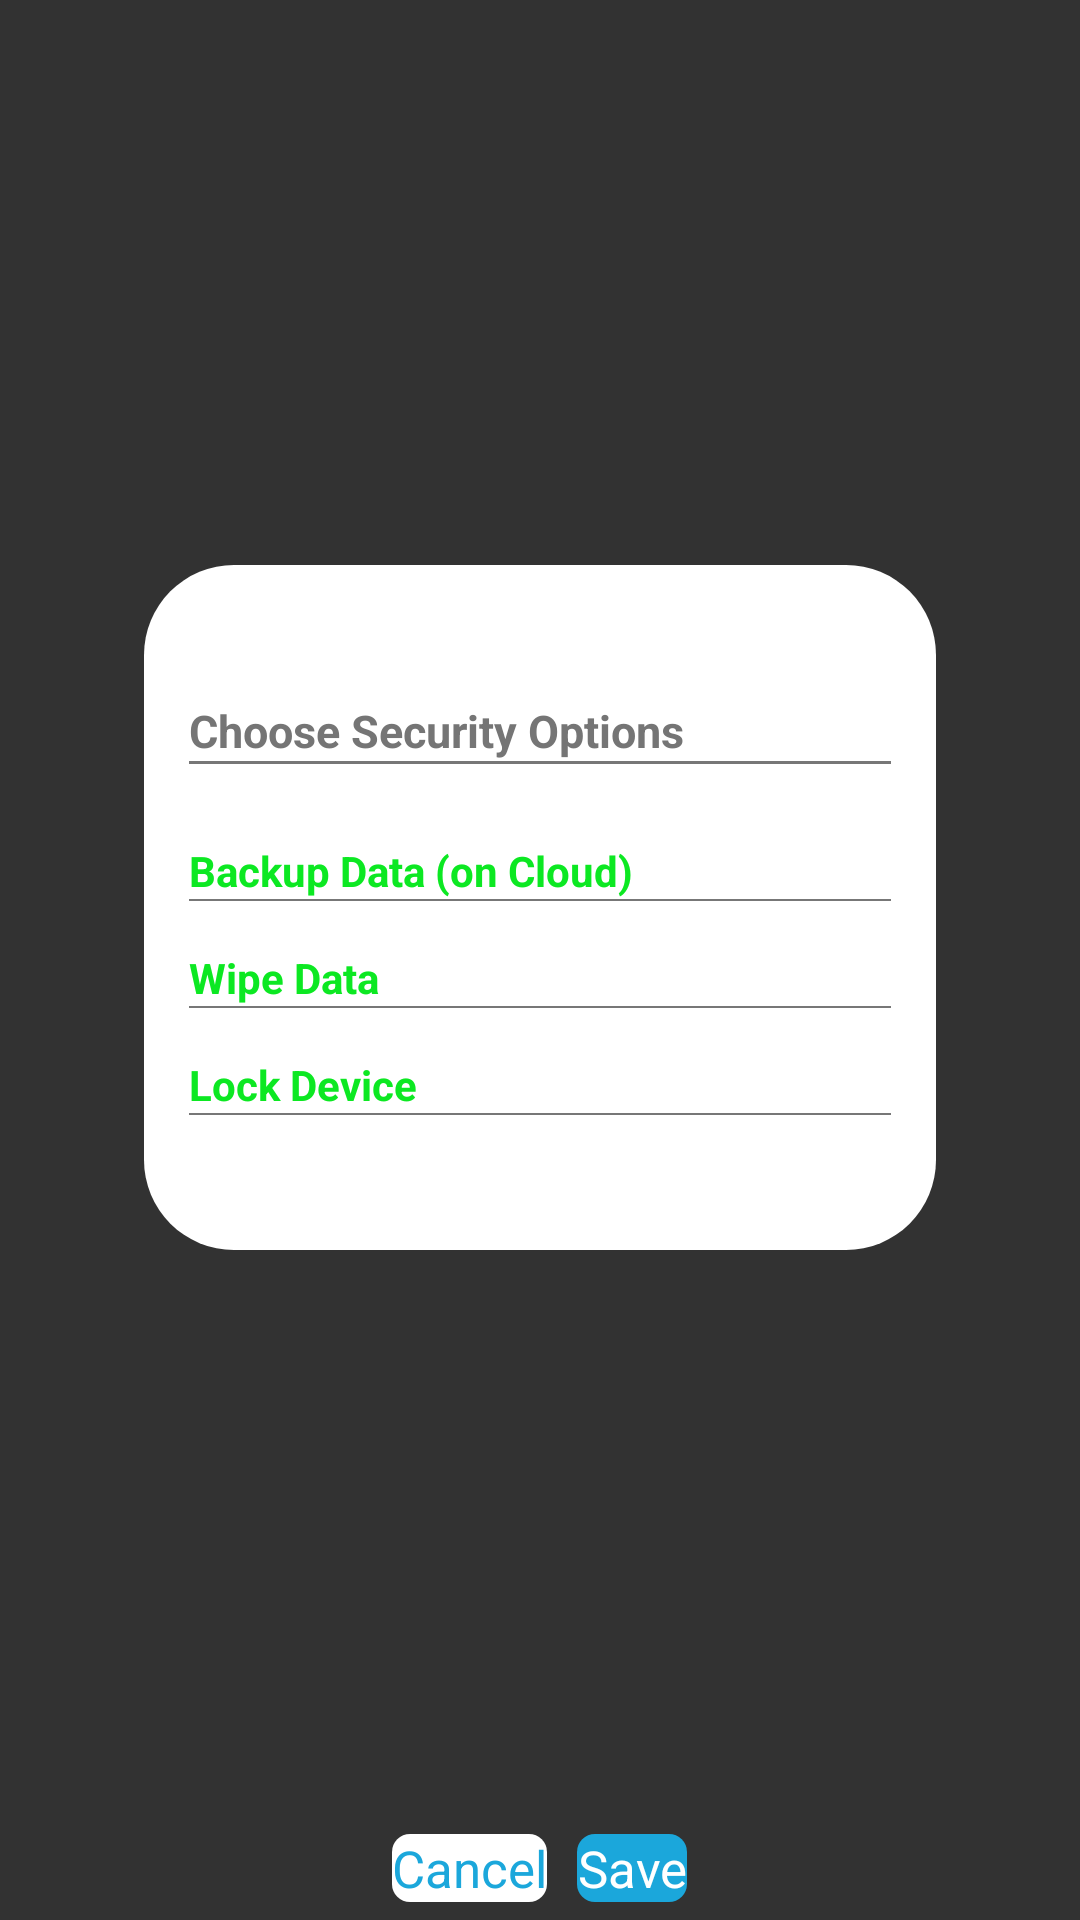

This screen was rendered from an Android layout file. Write that file and the resources it references.
<!-- AndroidManifest.xml: application theme AppTheme -->
<!-- res/layout/choose_sec_opts.xml -->
<?xml version="1.0" encoding="utf-8"?>
<LinearLayout android:orientation="vertical" android:layout_width="fill_parent" android:layout_height="fill_parent"
  xmlns:android="http://schemas.android.com/apk/res/android"
  android:background="#323232" >
    <ScrollView android:padding="24.0dip"
         android:layout_width="fill_parent"
         android:layout_height="0.0dip"
         android:layout_weight="1.0">

        <LinearLayout
            android:id="@+id/choose_sec_opts_form"
            style="@+style/RoundedWhiteRect_3"
            android:layout_width="fill_parent"
            android:layout_height="wrap_content"
            android:layout_gravity="center_vertical"
            android:layout_marginLeft="24.0dip"
            android:layout_marginRight="24.0dip"
            android:background="@drawable/rounded_white_rectangle_3"
            android:orientation="vertical"
            android:paddingBottom="45.0dip"
            android:paddingLeft="15.0dip"
            android:paddingRight="15.0dip"
            android:paddingTop="45.0dip" >
             
            <TextView
                style="@+style/form_header"
                android:layout_width="fill_parent"
                android:layout_height="wrap_content"
                android:gravity="left|center"
                android:text="@string/choose_sec_opts"
                android:textSize="15.0sp" />
            <View android:background="#ff777777"
                 android:layout_width="fill_parent" 
                 android:layout_height="1.0dip" 
                 android:layout_marginBottom="10.0sp" />
            
            <TextView android:textColor="#0ce822"
                 android:layout_gravity="left"
                 android:id="@+id/lblBackup" 
                 android:layout_width="wrap_content" 
                 android:layout_height="wrap_content" 
                 android:layout_marginTop="16.0dip" 
                 android:text="@string/backup" 
                 style="@+style/MenuItemSettingsText" />
            <View android:id="@+id/separator1"
                 android:background="#ff777777" 
                 android:layout_width="fill_parent" 
                 android:layout_height="0.5dip" />
            
            <TextView android:textColor="#0ce822"
                 android:layout_gravity="left" 
                 android:id="@+id/lblWipe" 
                 android:layout_width="wrap_content" 
                 android:layout_height="wrap_content" 
                 android:layout_marginTop="16.0dip" 
                 android:text="@string/wipe" 
                 style="@+style/MenuItemSettingsText" />
            <View android:id="@+id/separator2"
                 android:background="#ff777777" 
                 android:layout_width="fill_parent" 
                 android:layout_height="0.5dip" />
            
            <TextView android:textColor="#0ce822"
                 android:layout_gravity="left" 
                 android:id="@+id/lblLock" 
                 android:layout_width="wrap_content" 
                 android:layout_height="wrap_content" 
                 android:layout_marginTop="16.0dip" 
                 android:text="@string/lock" 
                 style="@+style/MenuItemSettingsText" />
            <View android:id="@+id/separator3"
                 android:background="#ff777777" 
                 android:layout_width="fill_parent" 
                 android:layout_height="0.5dip" />
        </LinearLayout>
    </ScrollView>
    <LinearLayout android:gravity="center"
         android:id="@+id/taskbar" 
         android:padding="6.0dip" 
         android:layout_width="fill_parent" 
         android:layout_height="wrap_content">

        <Button
            android:id="@+id/btnCancelOpts"
            style="@+style/cancel_button"
            android:layout_width="wrap_content"
            android:layout_height="wrap_content"
            android:background="@drawable/rounded_white_rectangle"
            android:text="@string/btn_cancel" />
        
        <Button
            android:id="@+id/btnSaveOpts"
            style="@+style/save_button"
            android:layout_width="wrap_content"
            android:layout_height="wrap_content"
            android:layout_marginLeft="10.0dip"
            android:background="@drawable/round_rect_blue"
            android:text="@string/btn_save" />

    </LinearLayout>
</LinearLayout>
<!-- resources referenced by this layout -->
<resources>
  <!-- drawable round_rect_blue (drawable-mdpi) -->
  <?xml version="1.0" encoding="utf-8"?>
  <shape android:shape="rectangle"
    xmlns:android="http://schemas.android.com/apk/res/android">
      <solid android:color="#ff1ba7db" />
      <corners android:radius="6.0dip" />
  </shape>
  <!-- drawable rounded_white_rectangle (drawable-mdpi) -->
  <?xml version="1.0" encoding="utf-8"?>
  <shape android:shape="rectangle"
    xmlns:android="http://schemas.android.com/apk/res/android">
      <gradient android:startColor="#ffffffff" android:endColor="#ffffffff" android:angle="270.0" />
      <corners android:radius="6.0dip" />
  </shape>
  <!-- drawable rounded_white_rectangle_3 (drawable-mdpi) -->
  <?xml version="1.0" encoding="utf-8"?>
  <shape android:shape="rectangle"
    xmlns:android="http://schemas.android.com/apk/res/android">
      <gradient android:startColor="#ffffffff" android:endColor="#ffffffff" android:angle="270.0" />
      <corners android:radius="30.0dip" />
  </shape>
  <string name="backup">Backup Data (on Cloud)</string>
  <string name="btn_cancel">Cancel</string>
  <string name="btn_save">Save</string>
  <string name="choose_sec_opts">Choose Security Options</string>
  <string name="lock">Lock Device</string>
  <string name="wipe">Wipe Data</string>
  <style name="MenuItemSettingsText" parent="@style/TextAppearance">
  		<item name="android:textStyle">bold</item>
  		<item name="android:textColor">#ffffffff</item></style>
  <style name="cancel_button"><item name="android:textSize">17.0sp</item>
  		<item name="android:textColor">#ff1ba7db</item>
  		<item name="android:background">@drawable/white_rectangle_selector</item></style>
  <style name="form_header">
  		<item name="android:textSize">18.0sp</item>
  		<item name="android:textStyle">bold</item>
  		<item name="android:textColor">#ff757575</item>
  	</style>
  <style name="save_button"><item name="android:textSize">17.0sp</item>
  		<item name="android:textColor">#ffffffff</item>
  		<item name="android:background">@drawable/round_rect_blue_selector</item></style>
  <style name="AppTheme" parent="AppBaseTheme">
          
      </style>
  <style name="TextAppearance">
  		<item name="android:textStyle">italic</item>
  		<item name="android:textColor">#ffffffff</item></style>
  <!-- drawable white_rectangle_selector (drawable-mdpi) -->
  <?xml version="1.0" encoding="utf-8"?>
  <selector
    xmlns:android="http://schemas.android.com/apk/res/android">
      <item android:state_pressed="true" android:drawable="@drawable/rounded_white_rectangle_pressed" />
      <item android:drawable="@drawable/rounded_white_rectangle" />
  </selector>
  <!-- drawable round_rect_blue_selector (drawable-mdpi) -->
  <?xml version="1.0" encoding="utf-8"?>
  <selector
    xmlns:android="http://schemas.android.com/apk/res/android">
      <item android:state_pressed="true" android:drawable="@drawable/round_rect_blue_pressed" />
      <item android:drawable="@drawable/round_rect_blue" />
  </selector>
  <style name="AppBaseTheme" parent="android:Theme.Light">
          
      </style>
  <!-- drawable rounded_white_rectangle_pressed (drawable-mdpi) -->
  <?xml version="1.0" encoding="utf-8"?>
  <shape android:shape="rectangle"
    xmlns:android="http://schemas.android.com/apk/res/android">
      <gradient android:angle="0.0" />
      <solid android:color="#ffe6e6e6" />
      <corners android:radius="6.0dip" />
  </shape>
  <!-- drawable round_rect_blue_pressed (drawable-mdpi) -->
  <?xml version="1.0" encoding="utf-8"?>
  <shape android:shape="rectangle"
    xmlns:android="http://schemas.android.com/apk/res/android">
      <solid android:color="#ff197cb3" />
      <corners android:radius="6.0dip" />
  </shape>
</resources>
